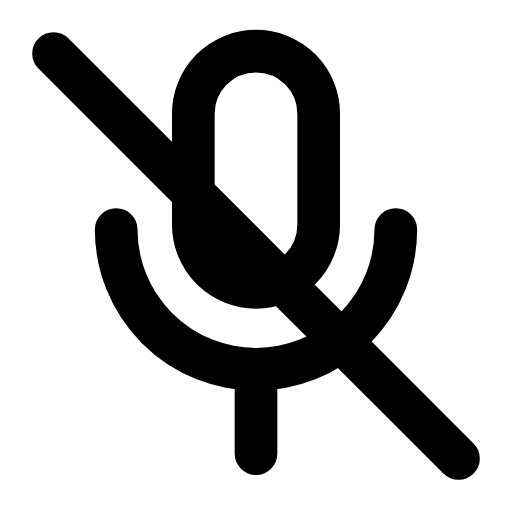
t = 0.00 s
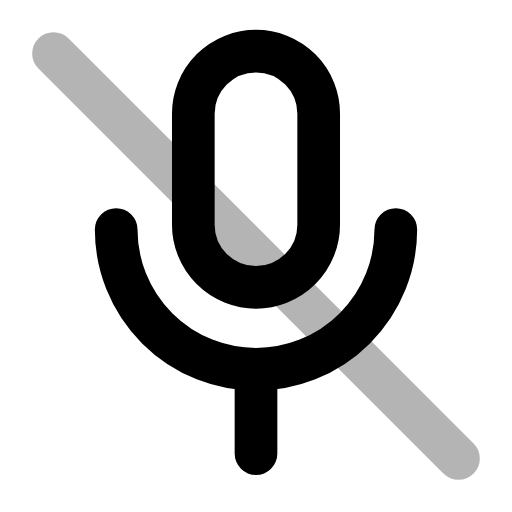
t = 0.22 s
t = 0.44 s: frame unchanged from t = 0.00 s, image omitted
t = 0.68 s: frame unchanged from t = 0.00 s, image omitted
t = 0.92 s: frame unchanged from t = 0.00 s, image omitted
t = 1.16 s: frame unchanged from t = 0.00 s, image omitted

The animated SVG that drew these frames (rendered in a browser with its animation timeline set to each time). Animation: 1 SMIL element (animate=1); one cycle of 1.40 s, repeats indefinitely.

<svg xmlns="http://www.w3.org/2000/svg" width="24" height="24" viewBox="0 0 24 24" fill="none"><g transform="translate(-1.56 -1.56) scale(1.13)"><path stroke="currentColor" stroke-width="1.77" stroke-linecap="round" stroke-linejoin="round" fill="none" d="M9.4 6.1A2.6 2.6 0 0 1 14.6 6.1L14.6 10.7A2.6 2.6 0 0 1 9.4 10.7L9.4 6.1Z"></path><path stroke="currentColor" stroke-width="1.77" stroke-linecap="round" stroke-linejoin="round" fill="none" d="M6.2 10.9A5.8 5.8 0 0 0 17.8 10.9"></path><line stroke="currentColor" stroke-width="1.77" stroke-linecap="round" stroke-linejoin="round" fill="none" x1="12" y1="16.7" x2="12" y2="20.2"></line><line stroke="currentColor" stroke-width="1.77" stroke-linecap="round" stroke-linejoin="round" fill="none" x1="3.6" y1="3.6" x2="20.4" y2="20.4"><animate attributeName="opacity" values="1;1;0.15;1;1;1;1;0.15;1;1;1" keyTimes="0;0.144;0.207;0.27;0.45;0.6;0.72;0.762;0.804;0.9;1" dur="1.4s" repeatCount="indefinite" calcMode="spline" keySplines="0.16 1 0.3 1;0.16 1 0.3 1;0.16 1 0.3 1;0.16 1 0.3 1;0.16 1 0.3 1;0.16 1 0.3 1;0.16 1 0.3 1;0.16 1 0.3 1;0.16 1 0.3 1;0.16 1 0.3 1"/></line></g></svg>
